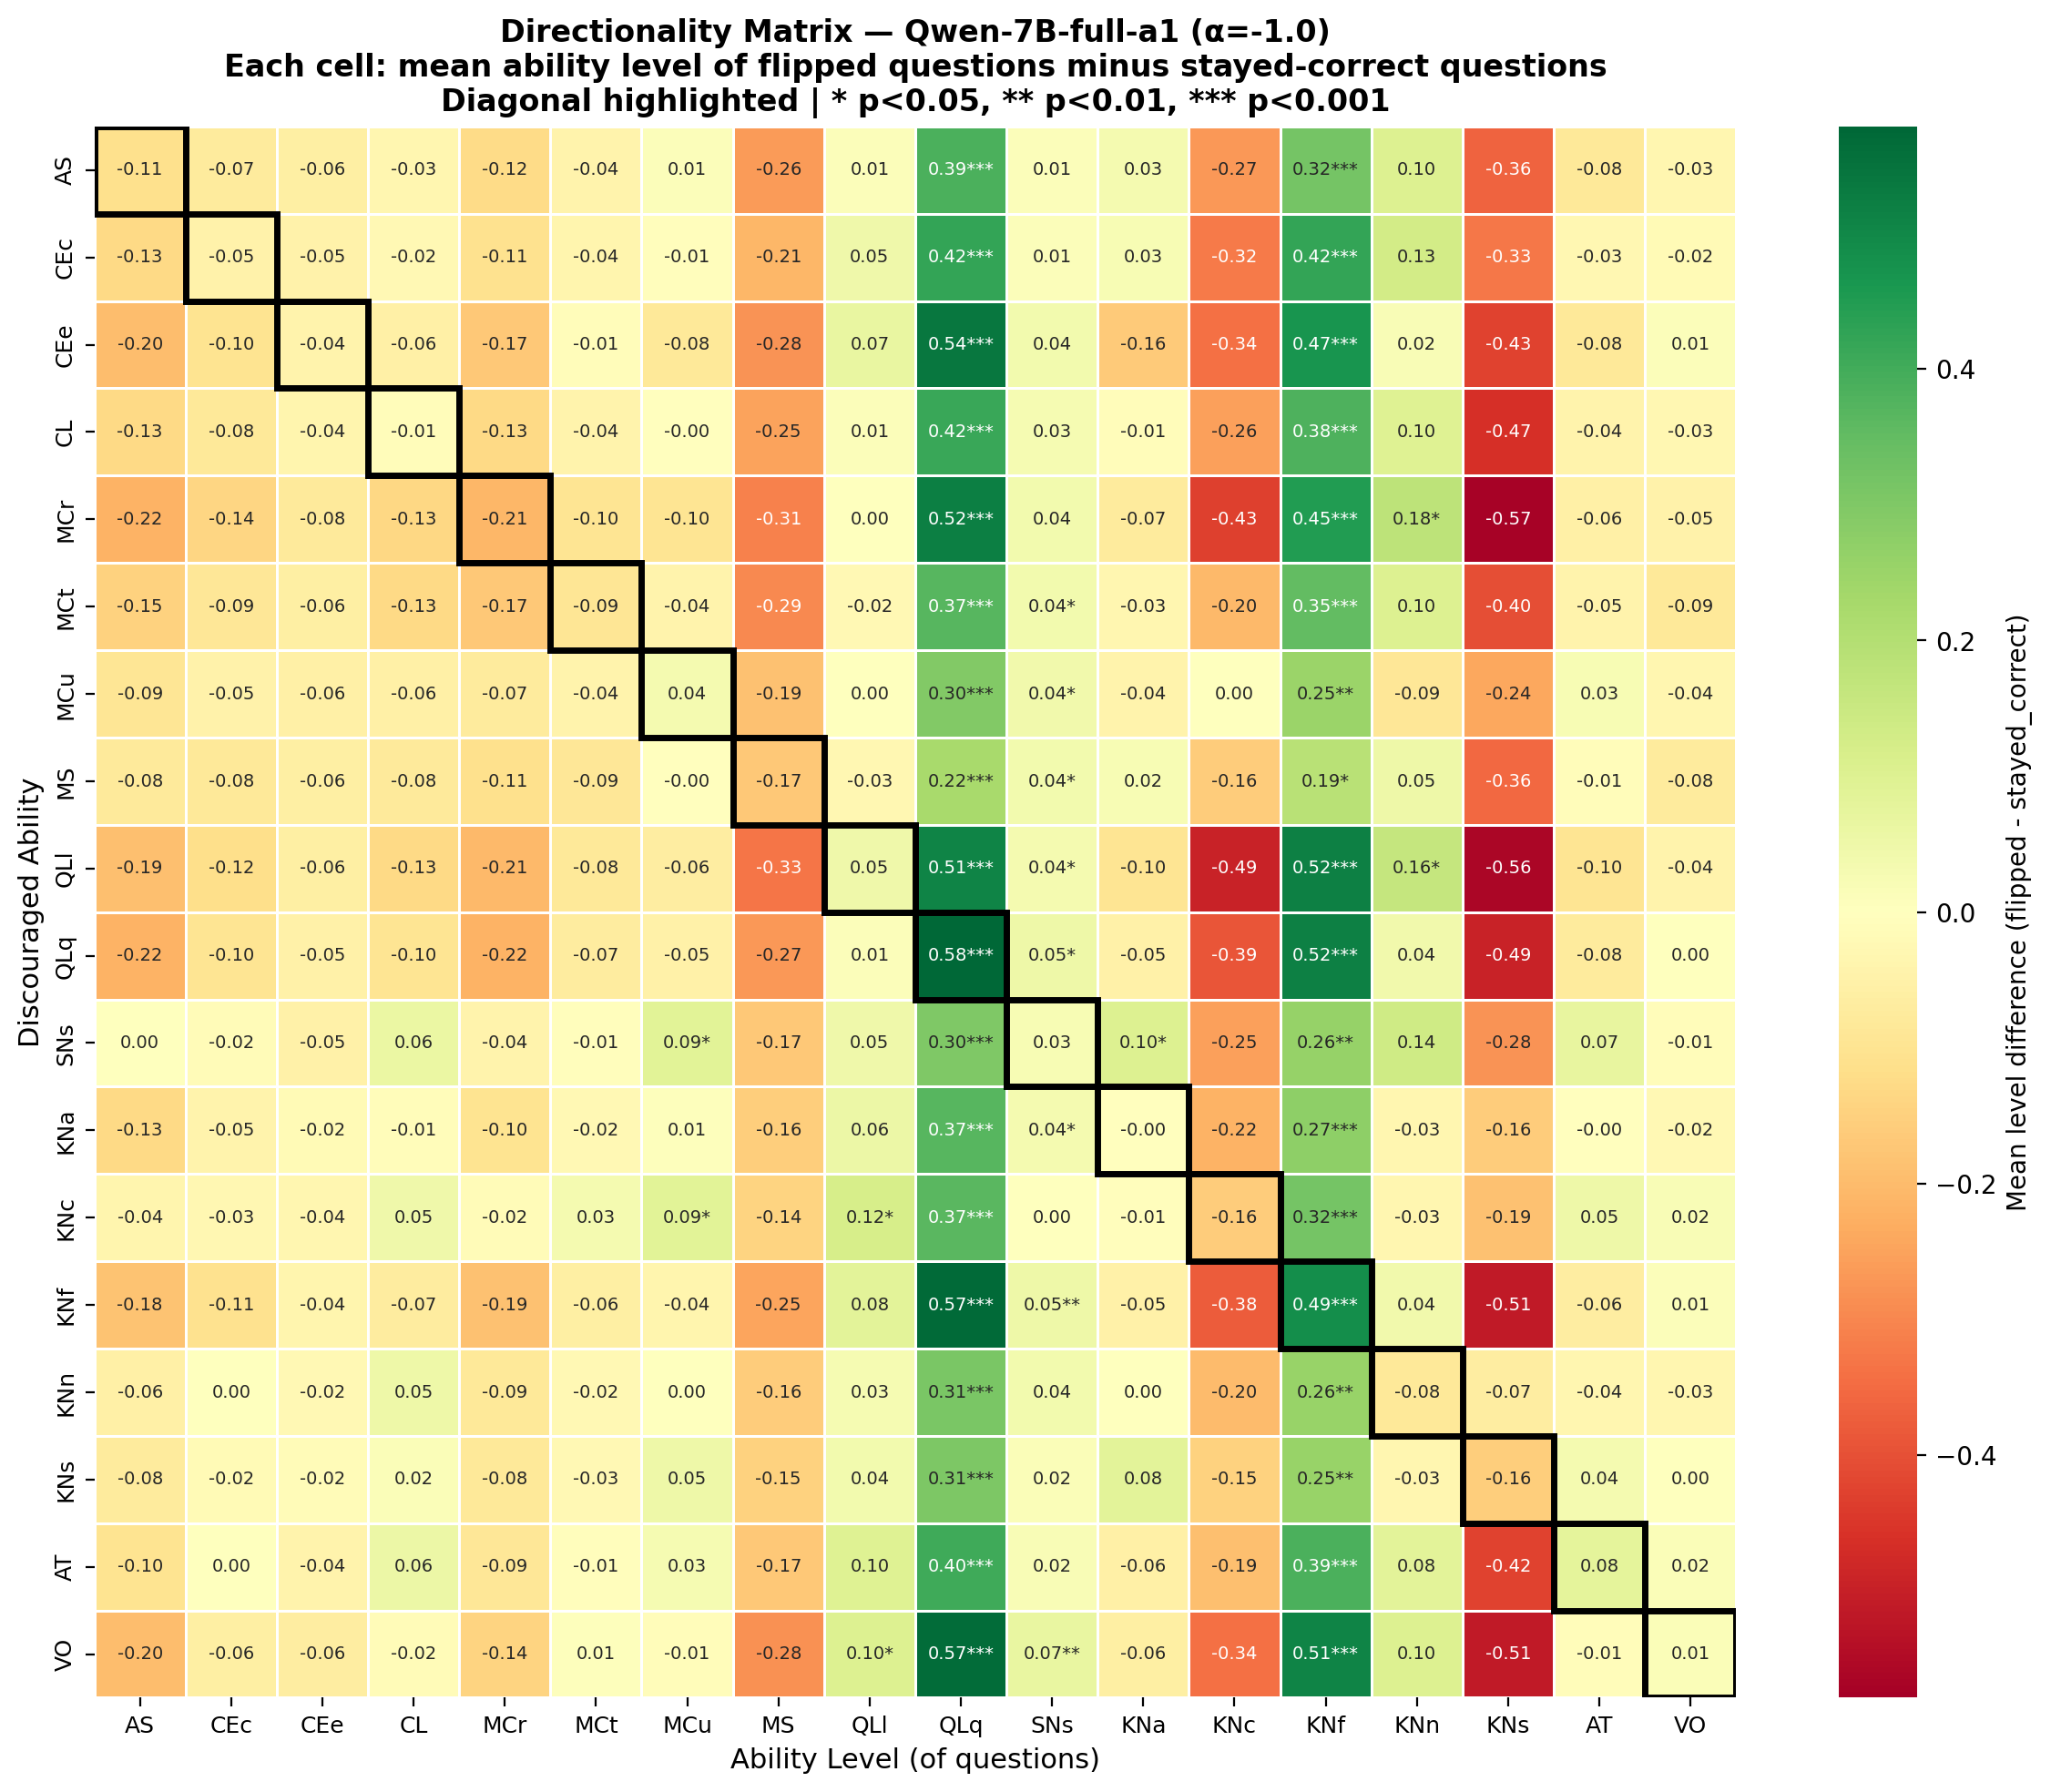

The table this chart was drawn from, first rows:
, AS, CEc, CEe, CL, MCr, MCt, MCu, MS, QLl, QLq, SNs, KNa, KNc, KNf, KNn, KNs, AT, VO
AS, -0.1103, -0.07388, -0.06181, -0.03184, -0.1243, -0.0434, 0.01106, -0.2636, 0.01314, 0.3851, 0.009233, 0.03458, -0.2694, 0.3181, 0.1008, -0.3637, -0.08288, -0.03368
CEc, -0.1292, -0.04565, -0.04549, -0.02446, -0.1067, -0.03978, -0.0059, -0.2113, 0.04858, 0.4223, 0.01078, 0.02515, -0.3245, 0.4214, 0.1282, -0.3264, -0.02937, -0.02017
CEe, -0.1966, -0.1016, -0.04263, -0.05749, -0.1708, -0.01307, -0.08375, -0.2768, 0.06508, 0.5397, 0.03716, -0.165, -0.3396, 0.4681, 0.01869, -0.4278, -0.08148, 0.009743
CL, -0.1306, -0.08189, -0.03887, -0.01022, -0.127, -0.04263, -0.003967, -0.2498, 0.01143, 0.4151, 0.02877, -0.0108, -0.2565, 0.3812, 0.09941, -0.4654, -0.04451, -0.02968
MCr, -0.2193, -0.1374, -0.07695, -0.1348, -0.2121, -0.09789, -0.09791, -0.3091, 0.001034, 0.5213, 0.0395, -0.07439, -0.4328, 0.4483, 0.1795, -0.5726, -0.05866, -0.04882
MCt, -0.1458, -0.08756, -0.06019, -0.1285, -0.1673, -0.09455, -0.04375, -0.2944, -0.02474, 0.3692, 0.03913, -0.03294, -0.2048, 0.3515, 0.1015, -0.403, -0.04514, -0.08526
MCu, -0.09411, -0.04925, -0.05526, -0.0578, -0.07459, -0.04122, 0.03597, -0.1882, 0.0009635, 0.2956, 0.04357, -0.04125, 0.002357, 0.2517, -0.08748, -0.2413, 0.02567, -0.03603
MS, -0.07789, -0.08258, -0.0617, -0.07981, -0.1121, -0.08673, -0.001222, -0.1715, -0.02921, 0.2223, 0.03682, 0.02407, -0.1611, 0.186, 0.05319, -0.3565, -0.01332, -0.07515
QLl, -0.1934, -0.1171, -0.05883, -0.1299, -0.2051, -0.08139, -0.06396, -0.3315, 0.04818, 0.5086, 0.0351, -0.09852, -0.4935, 0.5187, 0.1588, -0.5636, -0.09712, -0.04072
QLq, -0.2213, -0.09773, -0.05192, -0.09876, -0.2176, -0.06875, -0.05385, -0.2691, 0.01309, 0.5785, 0.05171, -0.05339, -0.3911, 0.5156, 0.04332, -0.4938, -0.07644, 0.002852
SNs, 3.402788017670133e-05, -0.01743, -0.05199, 0.06243, -0.0432, -0.008255, 0.08634, -0.1701, 0.04707, 0.3027, 0.02524, 0.1037, -0.2545, 0.2593, 0.1363, -0.2799, 0.06807, -0.01311
KNa, -0.1282, -0.04506, -0.02103, -0.009834, -0.1014, -0.025, 0.006998, -0.1562, 0.05665, 0.3677, 0.03578, -0.001774, -0.2189, 0.2736, -0.03252, -0.1586, -0.00436, -0.02279
KNc, -0.04033, -0.02776, -0.03601, 0.04659, -0.0164, 0.03456, 0.0866, -0.1427, 0.1189, 0.3653, 0.001701, -0.005155, -0.1584, 0.3164, -0.03276, -0.1875, 0.05012, 0.02103
KNf, -0.1826, -0.1051, -0.03915, -0.06783, -0.1869, -0.06051, -0.03648, -0.245, 0.08359, 0.5728, 0.05395, -0.05039, -0.3776, 0.4877, 0.04228, -0.5133, -0.06384, 0.01334
KNn, -0.05569, 0.001422, -0.02376, 0.05101, -0.08529, -0.02356, 0.002275, -0.1586, 0.02824, 0.3105, 0.03914, 0.002326, -0.1999, 0.2576, -0.084, -0.06536, -0.03592, -0.03194
KNs, -0.07576, -0.02084, -0.01572, 0.01643, -0.08188, -0.02591, 0.05035, -0.1477, 0.03797, 0.3066, 0.01687, 0.08449, -0.1478, 0.254, -0.03292, -0.1559, 0.03548, 0.00232
AT, -0.1022, 0.00127, -0.0417, 0.05504, -0.08639, -0.006058, 0.03037, -0.1696, 0.0953, 0.4026, 0.02212, -0.05542, -0.1913, 0.386, 0.08186, -0.4249, 0.08049, 0.01501
VO, -0.1955, -0.0623, -0.06343, -0.01504, -0.1431, 0.008579, -0.009697, -0.2816, 0.1004, 0.568, 0.06614, -0.06321, -0.3395, 0.509, 0.1022, -0.5128, -0.0093, 0.01426
